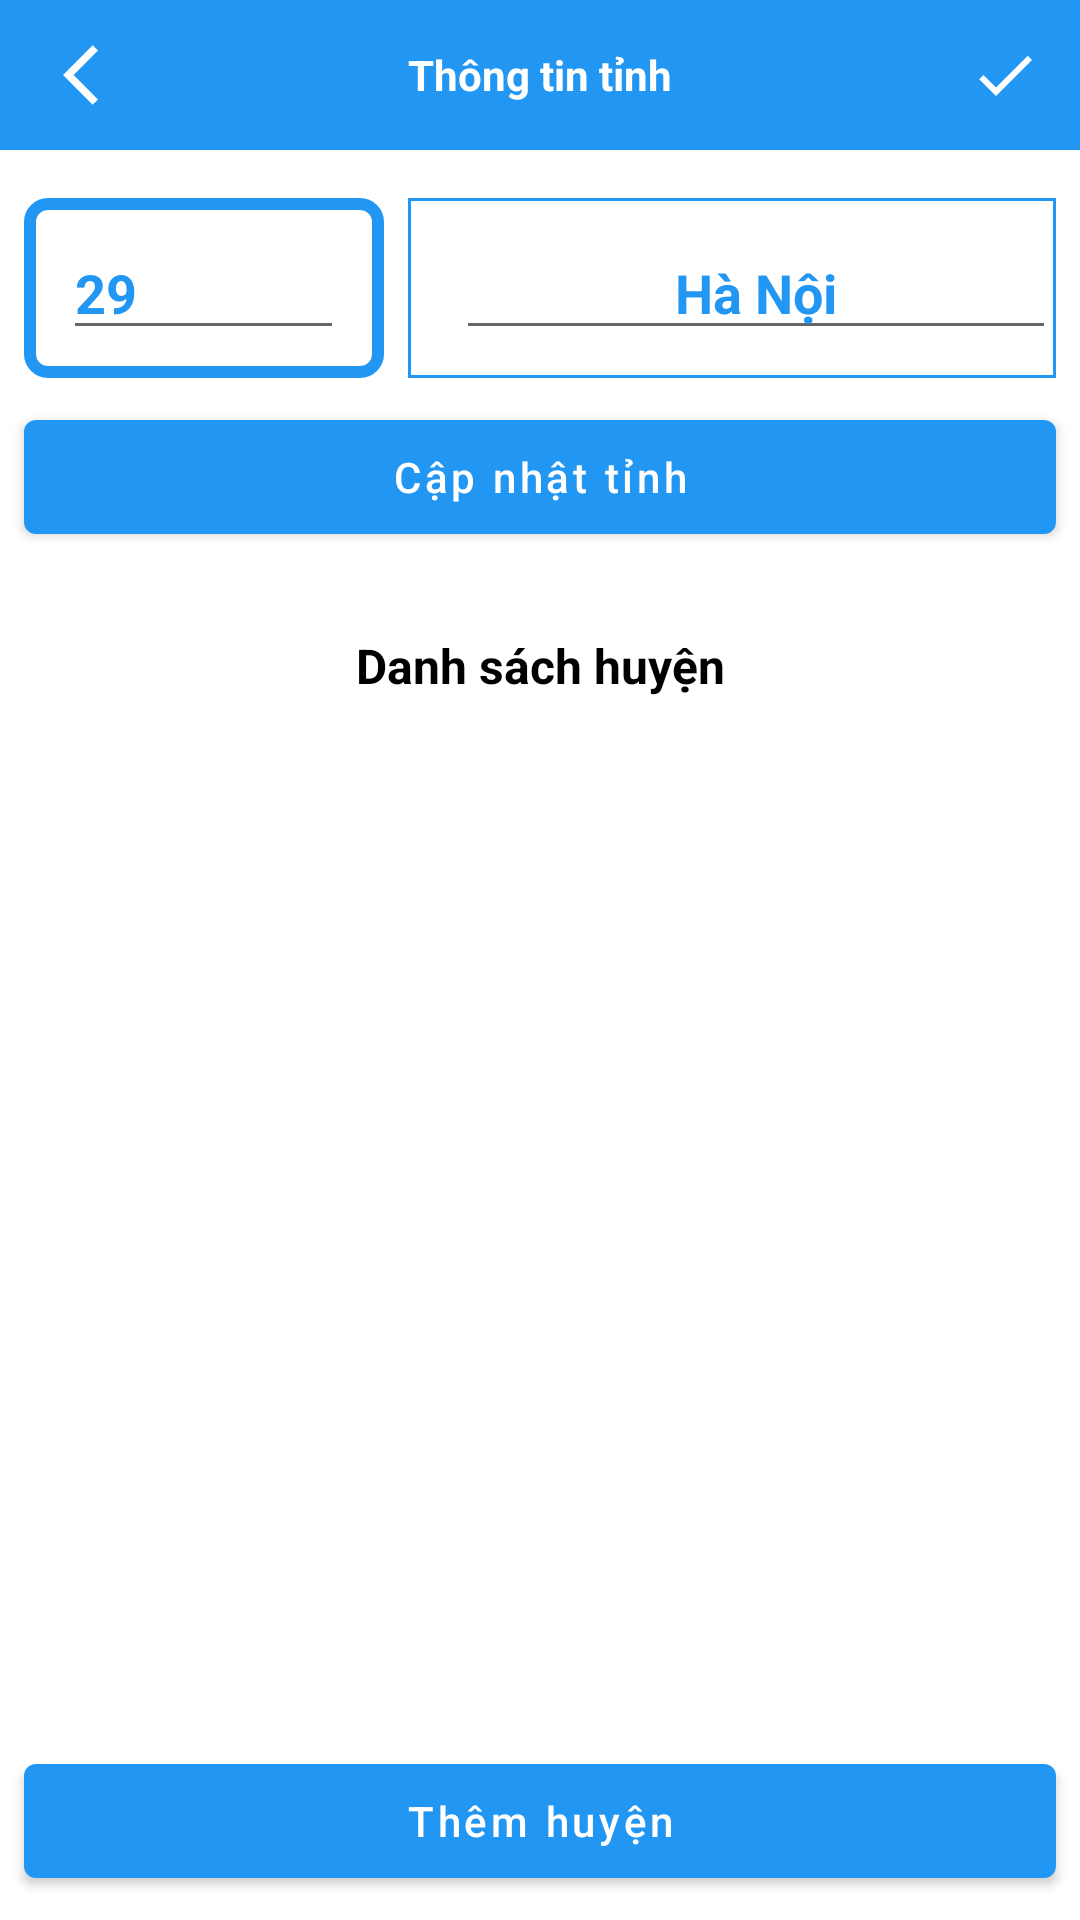

Produce the Android XML layout that renders to this screen, including the resource entries it uses.
<!-- AndroidManifest.xml: application theme AppTheme -->
<!-- res/layout/activity_add.xml -->
<?xml version="1.0" encoding="utf-8"?>
<LinearLayout xmlns:android="http://schemas.android.com/apk/res/android"
    xmlns:app="http://schemas.android.com/apk/res-auto"
    xmlns:tools="http://schemas.android.com/tools"
    android:layout_width="match_parent"
    android:layout_height="match_parent"
    android:orientation="vertical"
    tools:context=".modules.add_province.AddProvinceActivity">

    <androidx.constraintlayout.widget.ConstraintLayout
        android:layout_width="match_parent"
        android:layout_height="50dp"
        android:background="@color/colorPrimary"
        android:orientation="horizontal">

        <ImageButton
            android:id="@+id/btnBack"
            android:layout_width="50dp"
            android:layout_height="50dp"
            android:layout_marginStart="@dimen/margin_padding_0_8x"
            android:backgroundTint="@android:color/transparent"
            android:src="@drawable/ic_baseline_arrow_back_ios_24"
            app:layout_constraintBottom_toBottomOf="parent"
            app:layout_constraintStart_toStartOf="parent"
            app:layout_constraintTop_toTopOf="parent" />

        <TextView
            android:id="@+id/tvTitle"
            android:layout_width="match_parent"
            android:layout_height="match_parent"
            android:gravity="center"
            android:text="Thông tin tỉnh"
            android:textColor="@color/colorWhite"
            android:textSize="@dimen/text_size_20"
            android:textStyle="bold" />

        <ImageButton
            android:id="@+id/btnDone"
            android:layout_width="50dp"
            android:layout_height="50dp"
            android:backgroundTint="@android:color/transparent"
            android:src="@drawable/ic_baseline_check_24"
            app:layout_constraintBottom_toBottomOf="parent"
            app:layout_constraintEnd_toEndOf="parent"
            app:layout_constraintTop_toTopOf="parent" />


    </androidx.constraintlayout.widget.ConstraintLayout>

    <androidx.constraintlayout.widget.ConstraintLayout
        android:layout_width="match_parent"
        android:layout_height="wrap_content"
        android:layout_marginHorizontal="@dimen/margin_padding_0_8x"
        android:layout_marginTop="@dimen/margin_padding_1_6x"
        android:orientation="horizontal">

        <LinearLayout
            android:id="@+id/layoutCode"
            android:layout_width="120dp"
            android:layout_height="60dp"
            android:background="@drawable/bg_number"
            android:gravity="center"
            android:orientation="horizontal"
            app:layout_constraintBottom_toBottomOf="parent"
            app:layout_constraintStart_toStartOf="parent"
            app:layout_constraintTop_toTopOf="parent">

            <EditText
                android:id="@+id/etCode"
                android:layout_width="wrap_content"
                android:layout_height="wrap_content"
                android:layout_gravity="center"
                android:hint="Nhập code"
                android:text="29"
                android:textAlignment="center"
                android:textColor="@color/colorPrimary"
                android:textSize="18sp"
                android:textStyle="bold" />

        </LinearLayout>


        <androidx.constraintlayout.widget.ConstraintLayout
            android:id="@+id/layoutName"
            android:layout_width="0dp"
            android:layout_height="60dp"
            android:layout_marginStart="@dimen/margin_padding_0_8x"
            android:background="@drawable/bg_name"
            android:gravity="center_vertical"
            app:layout_constraintStart_toEndOf="@+id/layoutCode"
            app:layout_constraintBottom_toBottomOf="parent"
            app:layout_constraintEnd_toEndOf="parent"
            app:layout_constraintTop_toTopOf="parent">

            <EditText
                android:id="@+id/etName"
                android:layout_width="match_parent"
                android:layout_height="wrap_content"
                android:layout_marginStart="@dimen/margin_padding_1_6x"
                android:gravity="center"
                android:hint="Nhập tên tỉnh"
                android:text="Hà Nội"
                android:textColor="@color/colorPrimary"
                android:textSize="18sp"
                android:textStyle="bold"
                app:layout_constraintBottom_toBottomOf="parent"
                app:layout_constraintStart_toStartOf="parent"
                app:layout_constraintTop_toTopOf="parent" />


        </androidx.constraintlayout.widget.ConstraintLayout>
    </androidx.constraintlayout.widget.ConstraintLayout>

    <com.google.android.material.button.MaterialButton
        android:id="@+id/addProvince"
        android:layout_width="match_parent"
        android:layout_height="50dp"
        android:layout_marginHorizontal="@dimen/margin_padding_0_8x"
        android:layout_marginVertical="@dimen/margin_padding_0_8x"
        android:text="Cập nhật tỉnh"
        android:textAllCaps="false" />
    <TextView
        android:id="@+id/tvListDistrict"
        android:layout_width="match_parent"
        android:layout_height="44dp"
        android:layout_marginHorizontal="@dimen/margin_padding_0_8x"
        android:layout_marginVertical="@dimen/margin_padding_0_8x"
        android:gravity="center"
        android:text="Danh sách huyện"
        android:textAllCaps="false"
        android:textColor="@color/colorBlack"
        android:textSize="@dimen/text_size_16"
        android:textStyle="bold" />

    

    <androidx.recyclerview.widget.RecyclerView
        android:id="@+id/rcv_district"
        android:layout_width="match_parent"
        android:layout_height="0dp"
        android:layout_marginHorizontal="@dimen/margin_padding_0_8x"
        android:layout_weight="1" />

    <com.google.android.material.button.MaterialButton
        android:id="@+id/btn_add_district"
        android:layout_width="match_parent"
        android:layout_height="50dp"
        android:layout_marginHorizontal="@dimen/margin_padding_0_8x"
        android:layout_marginVertical="@dimen/margin_padding_0_8x"
        android:text="Thêm huyện"
        android:textAllCaps="false" />


</LinearLayout>
<!-- resources referenced by this layout -->
<resources>
  <color name="colorBlack">#000000</color>
  <color name="colorPrimary">#2196F3</color>
  <color name="colorWhite">#FFFFFF</color>
  <dimen name="margin_padding_0_8x">8dp</dimen>
  <dimen name="margin_padding_1_6x">16dp</dimen>
  <dimen name="text_size_16">16sp</dimen>
  <!-- drawable bg_name (drawable) -->
  <?xml version="1.0" encoding="utf-8"?>
  <shape xmlns:android="http://schemas.android.com/apk/res/android"
      android:shape="rectangle">
  
  
  
      <stroke android:color="@color/colorPrimary"
          android:width="1dp"/>
  
  </shape>
  <!-- drawable bg_number (drawable) -->
  <?xml version="1.0" encoding="utf-8"?>
  <shape xmlns:android="http://schemas.android.com/apk/res/android"
      android:shape="rectangle">
  
      <corners android:radius="6dp"/>
  
  
  
      <stroke android:width="4dp"
          android:color="@color/colorPrimary"/>
  
  
  
  </shape>
  <!-- drawable ic_baseline_arrow_back_ios_24 (drawable) -->
  <vector xmlns:android="http://schemas.android.com/apk/res/android"
      android:width="24dp"
      android:height="24dp"
      android:tint="@android:color/white"
      android:viewportWidth="24"
      android:viewportHeight="24">
      <path
          android:fillColor="@android:color/white"
          android:pathData="M11.67,3.87L9.9,2.1 0,12l9.9,9.9 1.77,-1.77L3.54,12z" />
  </vector>
  <!-- drawable ic_baseline_check_24 (drawable) -->
  <vector xmlns:android="http://schemas.android.com/apk/res/android"
      android:width="24dp"
      android:height="24dp"
      android:tint="@android:color/white"
      android:viewportWidth="24"
      android:viewportHeight="24">
      <path
          android:fillColor="@android:color/white"
          android:pathData="M9,16.17L4.83,12l-1.42,1.41L9,19 21,7l-1.41,-1.41z" />
  </vector>
  <style name="AppTheme" parent="Theme.MaterialComponents.DayNight.NoActionBar">
          
          <item name="colorPrimary">@color/colorPrimary</item>
          <item name="colorPrimaryDark">@color/colorPrimary</item>
          <item name="colorAccent">@color/colorPrimaryDark</item>
          <item name="statusBarBackground">@color/colorPrimary</item>
  
      </style>
  <color name="colorPrimaryDark">#3F51B5</color>
</resources>
